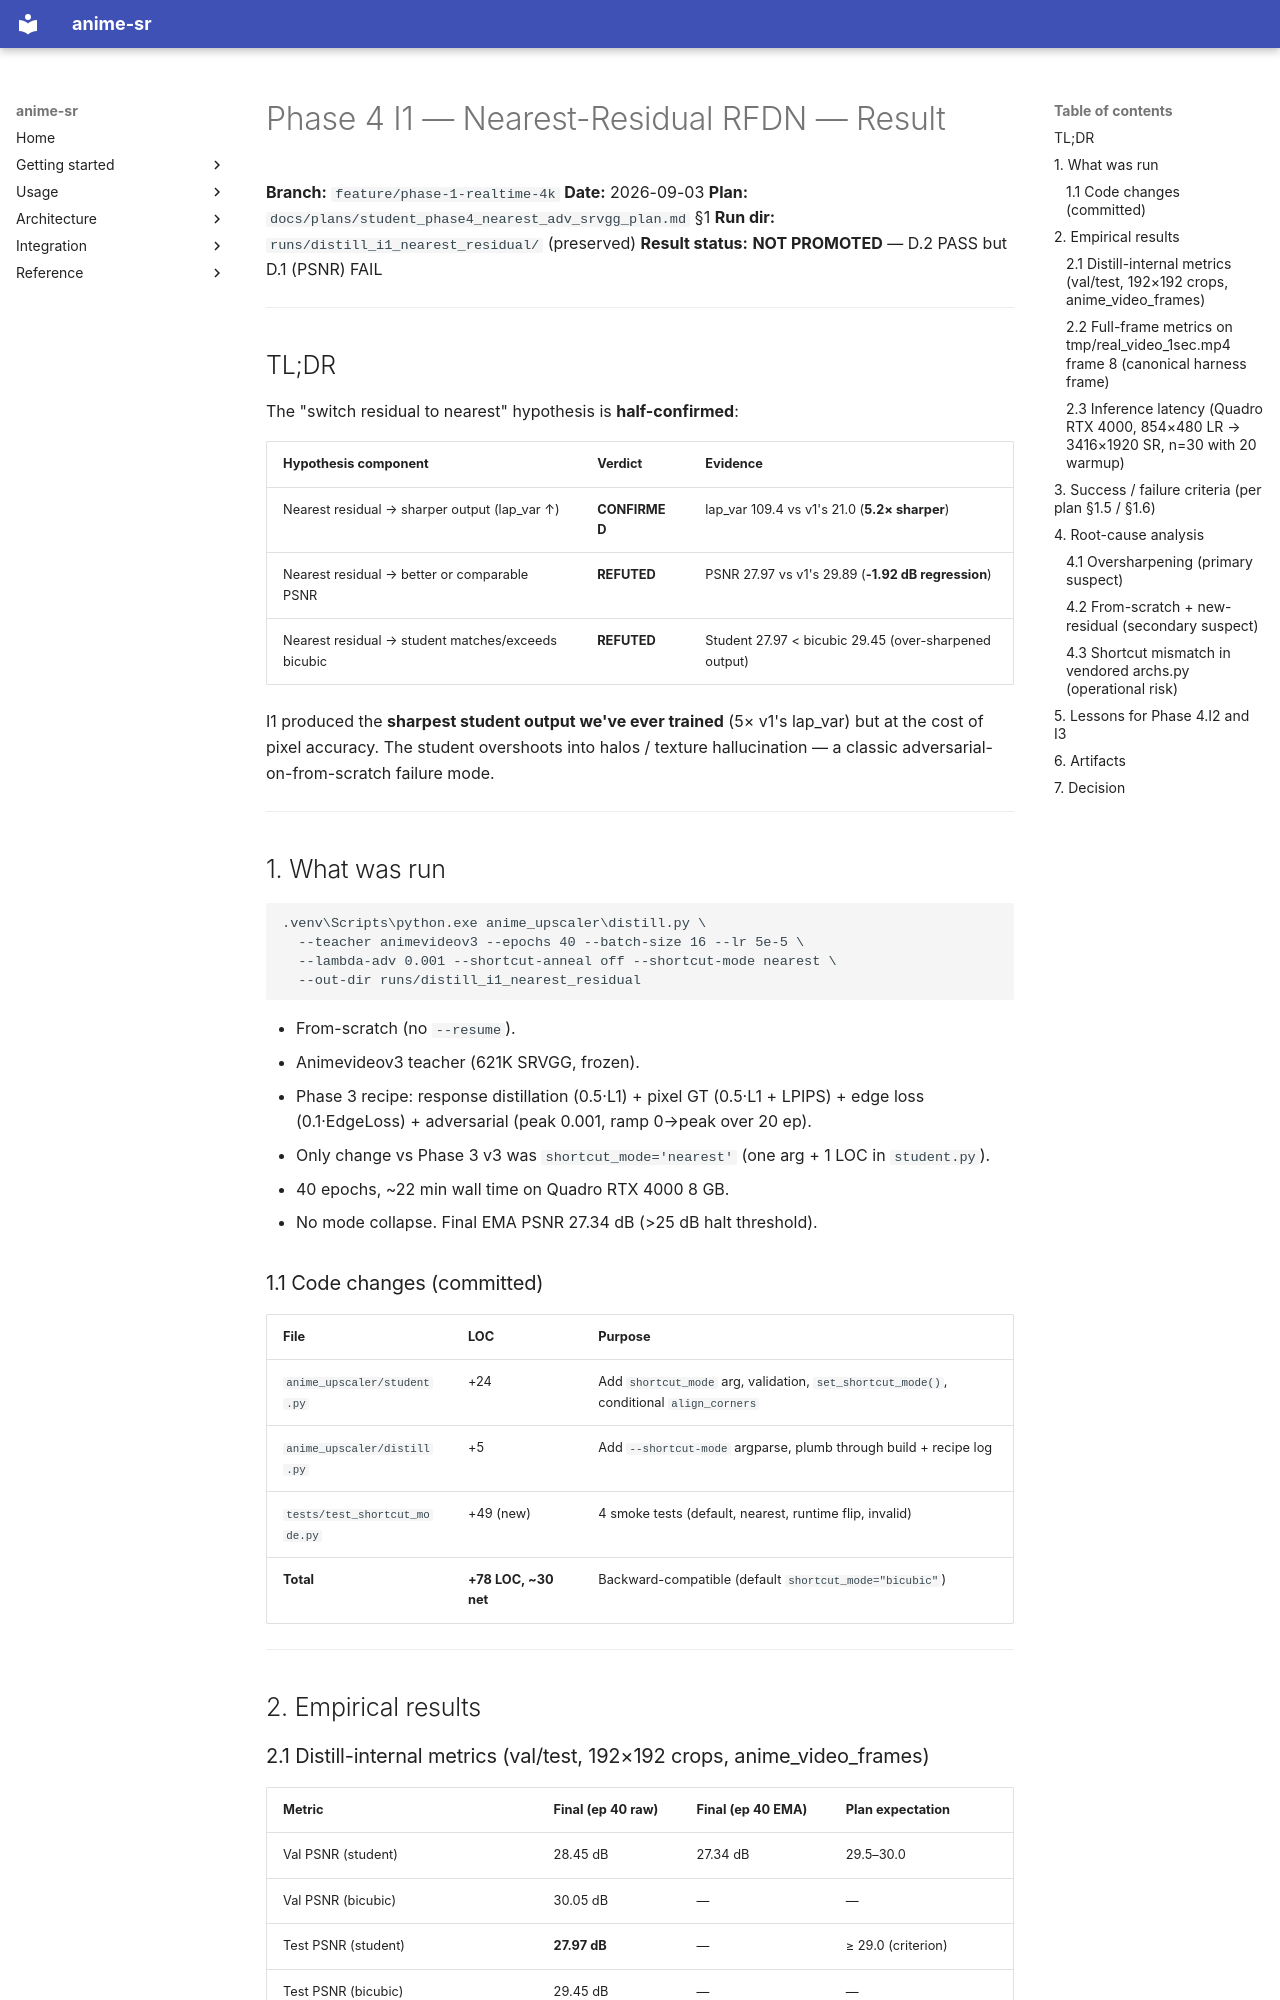

repository: alshahia/upscale_anime · page: plans/student_phase4_i1_nearest_residual_result/index.html · generator: mkdocs

# Phase 4 I1 — Nearest-Residual RFDN — Result

**Branch:** `feature/phase-1-realtime-4k`
**Date:** 2026-09-03
**Plan:** `docs/plans/student_phase4_nearest_adv_srvgg_plan.md` §1
**Run dir:** `runs/distill_i1_nearest_residual/` (preserved)
**Result status:** **NOT PROMOTED** — D.2 PASS but D.1 (PSNR) FAIL

---

## TL;DR

The "switch residual to nearest" hypothesis is **half-confirmed**:

| Hypothesis component | Verdict | Evidence |
|---|---|---|
| Nearest residual → sharper output (lap_var ↑) | **CONFIRMED** | lap_var 109.4 vs v1's 21.0 (**5.2× sharper**) |
| Nearest residual → better or comparable PSNR | **REFUTED** | PSNR 27.97 vs v1's 29.89 (**-1.92 dB regression**) |
| Nearest residual → student matches/exceeds bicubic | **REFUTED** | Student 27.97 < bicubic 29.45 (over-sharpened output) |

I1 produced the **sharpest student output we've ever trained** (5× v1's lap_var) but at the cost of pixel accuracy. The student overshoots into halos / texture hallucination — a classic adversarial-on-from-scratch failure mode.

---

## 1. What was run

```bash
.venv\Scripts\python.exe anime_upscaler\distill.py \
  --teacher animevideov3 --epochs 40 --batch-size 16 --lr 5e-5 \
  --lambda-adv 0.001 --shortcut-anneal off --shortcut-mode nearest \
  --out-dir runs/distill_i1_nearest_residual
```

- From-scratch (no `--resume`).
- Animevideov3 teacher (621K SRVGG, frozen).
- Phase 3 recipe: response distillation (0.5·L1) + pixel GT (0.5·L1 + LPIPS) + edge loss (0.1·EdgeLoss) + adversarial (peak 0.001, ramp 0→peak over 20 ep).
- Only change vs Phase 3 v3 was `shortcut_mode='nearest'` (one arg + 1 LOC in `student.py`).
- 40 epochs, ~22 min wall time on Quadro RTX 4000 8 GB.
- No mode collapse. Final EMA PSNR 27.34 dB (>25 dB halt threshold).

### 1.1 Code changes (committed)

| File | LOC | Purpose |
|---|---|---|
| `anime_upscaler/student.py` | +24 | Add `shortcut_mode` arg, validation, `set_shortcut_mode()`, conditional `align_corners` |
| `anime_upscaler/distill.py` | +5 | Add `--shortcut-mode` argparse, plumb through build + recipe log |
| `tests/test_shortcut_mode.py` | +49 (new) | 4 smoke tests (default, nearest, runtime flip, invalid) |
| **Total** | **+78 LOC, ~30 net** | Backward-compatible (default `shortcut_mode="bicubic"`) |

---

## 2. Empirical results

### 2.1 Distill-internal metrics (val/test, 192×192 crops, anime_video_frames)

| Metric | Final (ep 40 raw) | Final (ep 40 EMA) | Plan expectation |
|---|---|---|---|
| Val PSNR (student) | 28.45 dB | 27.34 dB | 29.5–30.0 |
| Val PSNR (bicubic) | 30.05 dB | — | — |
| Test PSNR (student) | **27.97 dB** | — | ≥ 29.0 (criterion) |
| Test PSNR (bicubic) | 29.45 dB | — | — |
| Test PSNR (animevideov3 teacher) | 29.04 dB | — | — |
| Test SSIM | 0.8335 | — | 0.85–0.88 |
| Test student retention of teacher gain | **nan%** | — | non-negative (criterion) |
